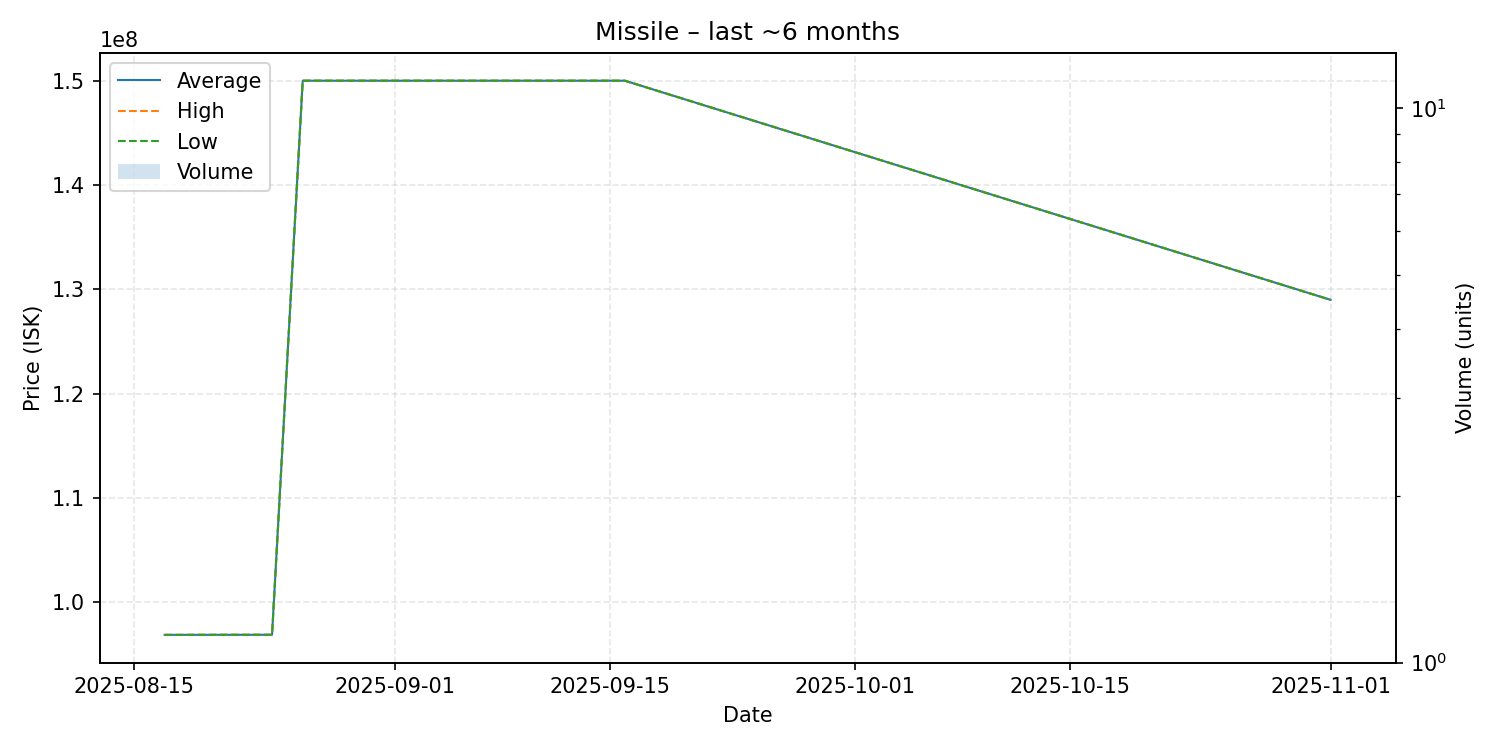

Values plotted in this chart, from the file beside it:
date, average, highest, lowest, order_count, volume
2025-08-17, 96890000, 96890000, 96890000, 1, 1
2025-08-24, 96900000, 96900000, 96900000, 1, 1
2025-08-26, 150000000, 150000000, 150000000, 1, 1
2025-09-16, 150000000, 150000000, 150000000, 1, 1
2025-11-01, 129000000, 129000000, 129000000, 1, 1
